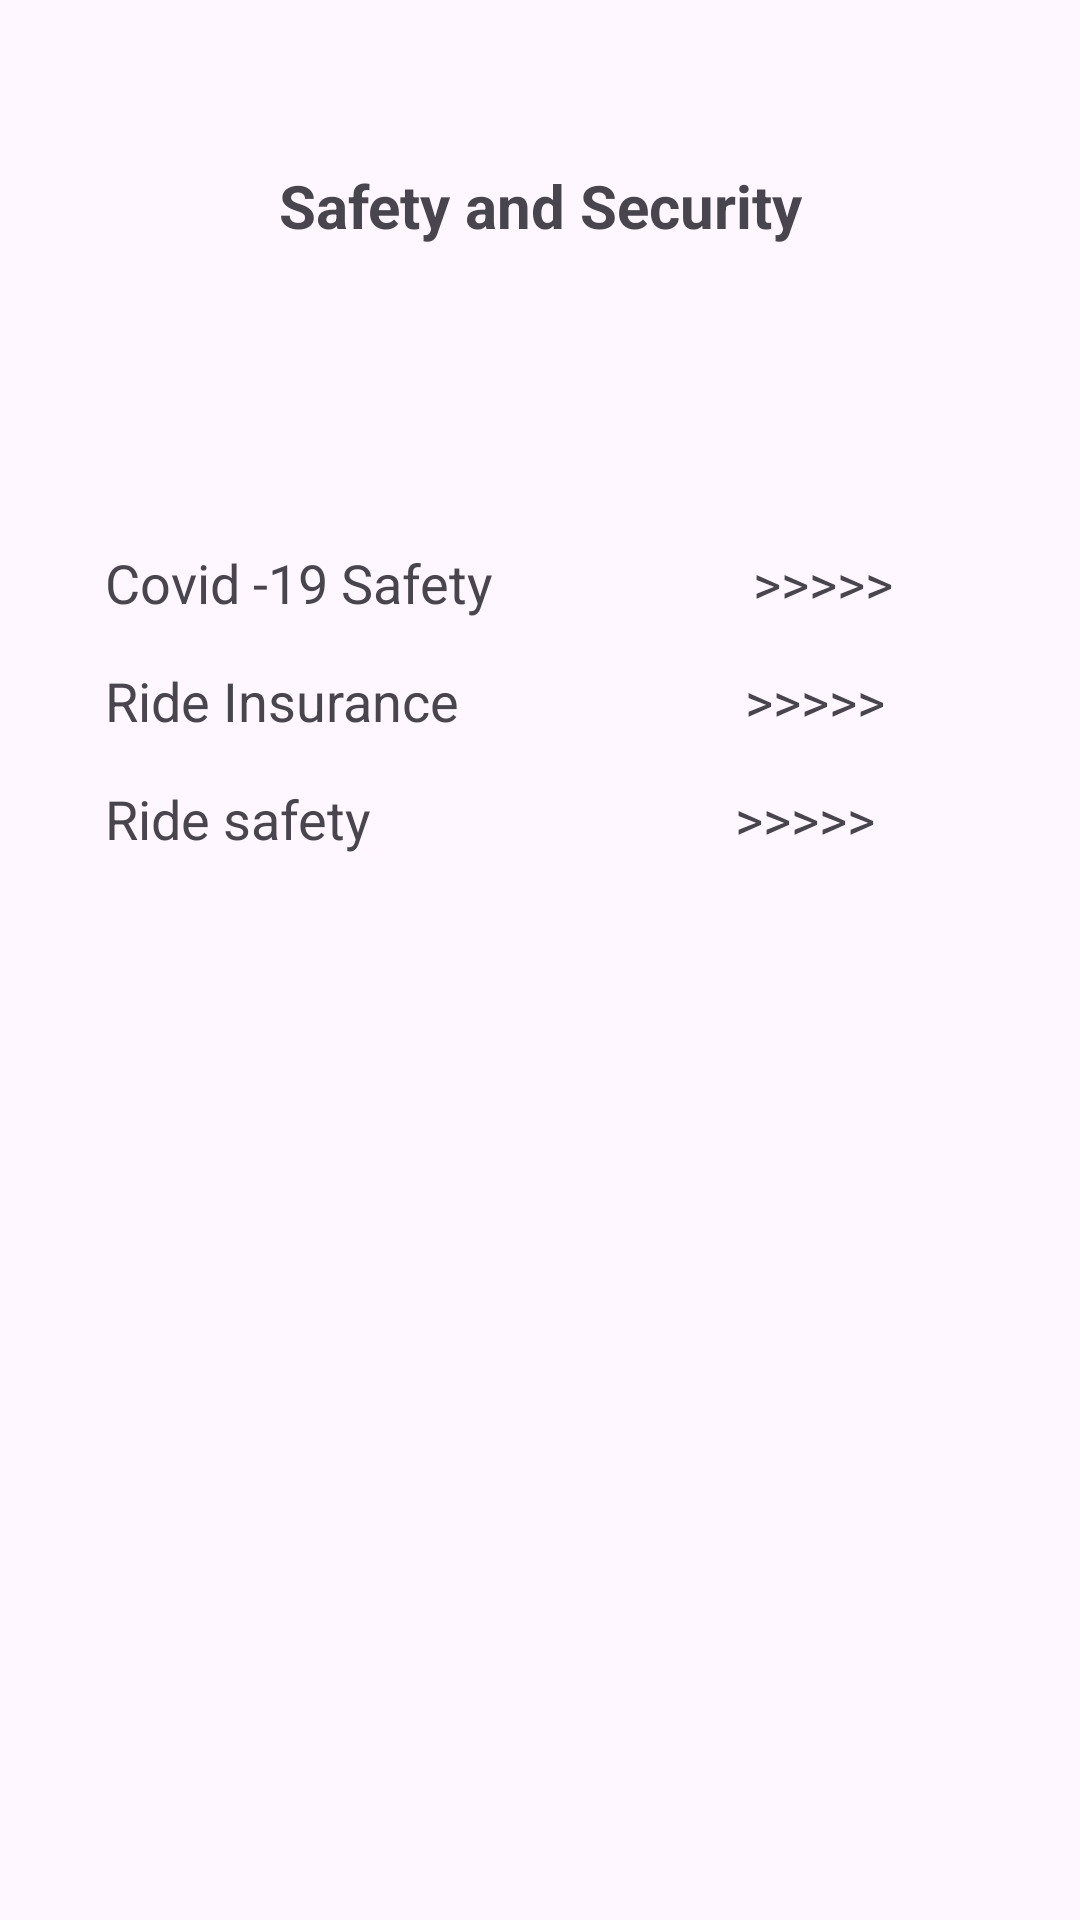

The Android layout XML behind this screen, and the referenced resources:
<!-- AndroidManifest.xml: application theme Theme.MyApplication2 -->
<!-- res/layout/activity_safety.xml -->
<?xml version="1.0" encoding="utf-8"?>
<RelativeLayout xmlns:android="http://schemas.android.com/apk/res/android"
    xmlns:app="http://schemas.android.com/apk/res-auto"
    xmlns:tools="http://schemas.android.com/tools"
    android:layout_width="match_parent"
    android:layout_height="match_parent"
    tools:context=".Safety">
<ScrollView
    android:layout_width="match_parent"
    android:layout_height="match_parent">
    <LinearLayout

        android:layout_width="match_parent"
        android:layout_height="wrap_content"
        android:layout_marginStart="15dp"
        android:layout_marginTop="15dp"
        android:layout_marginEnd="15dp"
        android:layout_marginBottom="15dp"
        android:orientation="vertical">

        <TextView
            android:layout_width="match_parent"
            android:layout_height="match_parent"
            android:layout_marginHorizontal="20dp"
            android:layout_marginTop="40dp"
            android:gravity="center"
            android:text="Safety and Security"
            android:textSize="20dp"
            android:textStyle="bold"

            />

        <TextView
            android:id="@+id/covid1"
            android:layout_width="match_parent"
            android:layout_height="match_parent"
            android:layout_marginHorizontal="20dp"
            android:layout_marginTop="100dp"
            android:text="Covid -19 Safety                    >>>>>"
            android:textSize="18dp" />

        <androidx.cardview.widget.CardView
            android:id="@+id/cardView1"
            android:layout_width="wrap_content"
            android:layout_height="wrap_content"
            android:layout_margin="5dp"
            android:visibility="gone"
            app:cardCornerRadius="20dp">

            <LinearLayout
                android:layout_width="wrap_content"
                android:layout_height="wrap_content"
                android:layout_margin="15dp"
                android:orientation="vertical">

                <TextView
                    android:layout_width="match_parent"
                    android:layout_height="match_parent"
                    android:text="Safety measures taken by Captains" />

                <TextView
                    android:layout_width="match_parent"
                    android:layout_height="match_parent"
                    android:text="We have mandated all our captains to abide by the following measures on every ride:" />

                <TextView
                    android:layout_width="match_parent"
                    android:layout_height="match_parent"
                    android:text="a. Wear a mask and a helmet while riding." />

                <TextView
                    android:layout_width="match_parent"
                    android:layout_height="match_parent"
                    android:text="b. Update body temperature every day on Rapido Captain app." />

                <TextView
                    android:layout_width="match_parent"
                    android:layout_height="match_parent"
                    android:text="c. Not just hands, but also wash the bikes every day and ensure 100% hygiene on the ride." />

                <TextView
                    android:layout_width="match_parent"
                    android:layout_height="match_parent"
                    android:text="d. Link Captain's Rapido account with Aarogya Setu app for a government recommended COVID - 19 monitoring." />

            </LinearLayout>
        </androidx.cardview.widget.CardView>

        <TextView
            android:id="@+id/covid2"
            android:layout_width="match_parent"
            android:layout_height="match_parent"
            android:layout_marginHorizontal="20dp"
            android:layout_marginTop="15dp"
            android:text="Ride Insurance                      >>>>>"
            android:textSize="18dp" />

        <androidx.cardview.widget.CardView
            android:id="@+id/cardView2"
            android:layout_width="wrap_content"
            android:layout_height="wrap_content"
            android:layout_margin="5dp"
            android:visibility="gone"
            app:cardCornerRadius="20dp">

            <LinearLayout
                android:layout_width="wrap_content"
                android:layout_height="wrap_content"
                android:layout_margin="15dp"
                android:orientation="vertical">

                <TextView
                    android:layout_width="match_parent"
                    android:layout_height="match_parent"
                    android:text="When does the Insurance kick in?"
                    android:textStyle="bold" />

                <TextView
                    android:layout_width="match_parent"
                    android:layout_height="match_parent"
                    android:text="Your Insurance cover begins the second you are seated on a Rapido ride and ends when you reach your destination. The ride duration can be up to a maximum period 24 hours." />

                <TextView
                    android:layout_width="match_parent"
                    android:layout_height="match_parent"
                    android:text="What are the Terms and Conditions valid on my Insurance plan?"
                    android:textStyle="bold" />

                <TextView
                    android:layout_width="match_parent"
                    android:layout_height="match_parent"
                    android:text="The Insurance cover under the Policy will be applicable only on the trips booked through the Rapido platform. For detailed Terms and Conditions, click: https://www.acko.com/rapido_trip/ " />

                <TextView
                    android:layout_width="match_parent"
                    android:layout_height="match_parent"
                    android:text="I want to claim Insurance for a ride ?"
                    android:textStyle="bold" />

                <TextView
                    android:layout_width="match_parent"
                    android:layout_height="match_parent"
                    android:text="We care about your safety and strive to enhance your experience with Rapido. Our Captains are committed to offering you a comfortable and safe ride. In case you were injured or involved in an accident during a Rapido ride, you can claim Insurance by visiting the Insurance section of the app." />

            </LinearLayout>
        </androidx.cardview.widget.CardView>

        <TextView
            android:id="@+id/covid3"
            android:layout_width="match_parent"
            android:layout_height="match_parent"
            android:layout_marginHorizontal="20dp"
            android:layout_marginTop="15dp"
            android:text="Ride safety                            >>>>>"
            android:textSize="18dp" />

        <androidx.cardview.widget.CardView
            android:id="@+id/cardView3"
            android:layout_width="wrap_content"
            android:layout_height="wrap_content"
            android:layout_margin="5dp"
            android:visibility="gone"
            app:cardCornerRadius="20dp">

            <LinearLayout
                android:layout_width="wrap_content"
                android:layout_height="wrap_content"
                android:layout_margin="15dp"
                android:orientation="vertical">

                <TextView
                    android:layout_width="match_parent"
                    android:layout_height="match_parent"
                    android:text="What are the features available for female rider safety?
"
                    android:textStyle="bold" />

                <TextView
                    android:layout_width="match_parent"
                    android:layout_height="match_parent"
                    android:text="
Your safety is of utmost importance to us and we take rigorous measures to ensure the safety of our female riders. Our Emergency Response Team is available round the clock to attend to any emergency issues during the ride. You can reach out to them through the SOS button after you book a ride. We also have a number masking feature to safeguard the privacy of our female riders. Our captains are trained to behave well with riders and especially with female riders." />

                <TextView
                    android:layout_width="match_parent"
                    android:layout_height="match_parent"
                    android:text="How does SOS option work?
"
                    android:textStyle="bold" />

                <TextView
                    android:layout_width="match_parent"
                    android:layout_height="match_parent"
                    android:text="
SOS feature enables you to connect with our Emergency Response Team and seek help in case of any emergencies/ accident. You will find an SOS button after your ride is booked. It also enables you to share the ride details with your trusted contacts." />


            </LinearLayout>
        </androidx.cardview.widget.CardView>

    </LinearLayout>
</ScrollView>
</RelativeLayout>
<!-- resources referenced by this layout -->
<resources>
  <style name="Theme.MyApplication2" parent="Base.Theme.MyApplication2" />
  <style name="Base.Theme.MyApplication2" parent="Theme.Material3.DayNight.NoActionBar">
          
          
      </style>
</resources>
